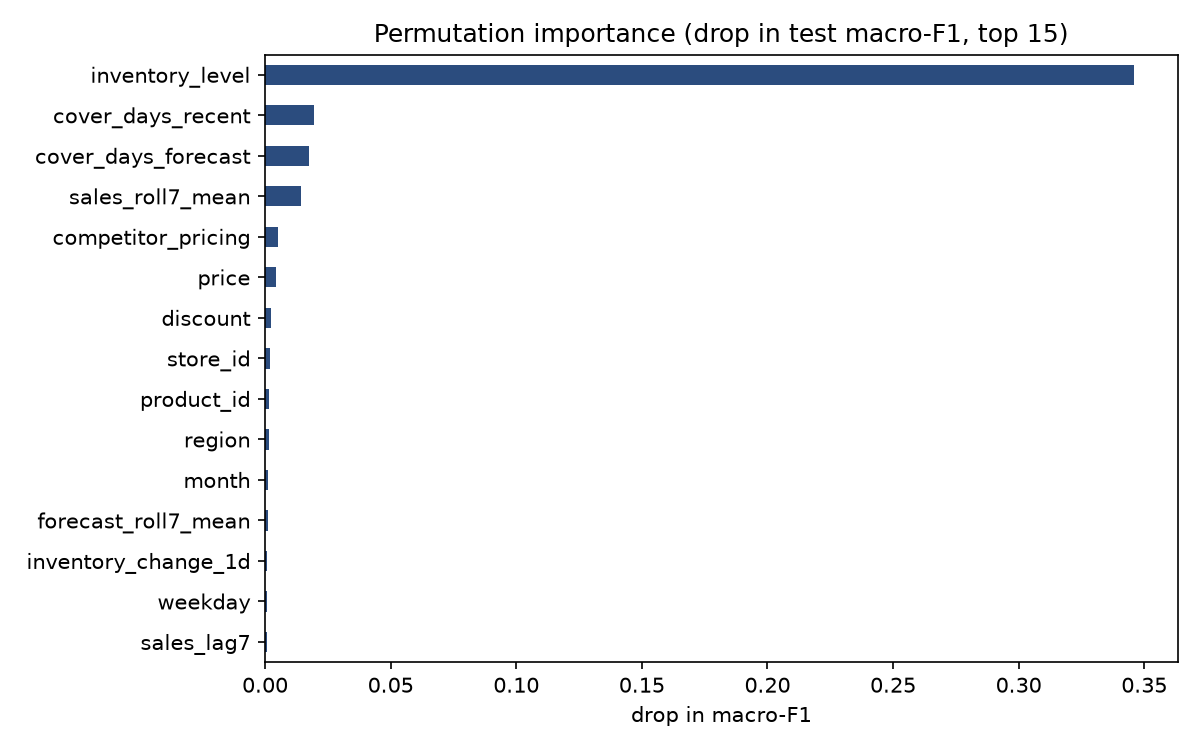

The data file committed next to this chart (first rows):
, importance
inventory_level, 0.3459
cover_days_recent, 0.01942
cover_days_forecast, 0.01753
sales_roll7_mean, 0.01446
competitor_pricing, 0.005098
price, 0.004207
discount, 0.002296
store_id, 0.00195
product_id, 0.001657
region, 0.001526
month, 0.001331
forecast_roll7_mean, 0.001187
inventory_change_1d, 0.0009464
weekday, 0.0008033
sales_lag7, 0.0006311
week, 0.0001761
holiday_promotion, 0.0001738
forecast_error_roll7_mean, 0.0001054
seasonality, 1.8153128506193107e-05
weather_condition, 1.2037855306612499e-05
sales_lag1, -1.4421589904811683e-05
units_ordered, -0.0002613
day, -0.0006255
demand_forecast, -0.000634
category, -0.001001
price_gap, -0.001004
sales_roll7_std, -0.001097
units_sold, -0.002978
sales_roll14_mean, -0.003936
